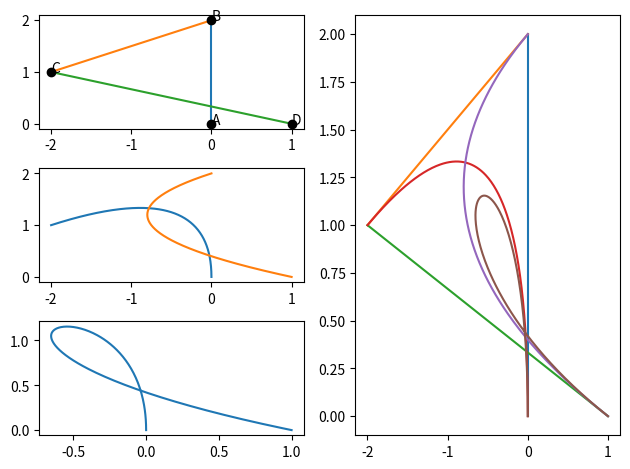

This chart was generated by the following Python code:
import numpy as np
import matplotlib.pyplot as plt

"""
Plotter cubic Bezier-kurver
"""

fig = plt.figure()
gs = fig.add_gridspec(3, 2)
ax1 = fig.add_subplot(gs[0,0])
ax2 = fig.add_subplot(gs[1,0])
ax3 = fig.add_subplot(gs[2,0])
ax4 = fig.add_subplot(gs[:,1])

A = np.array([[0, 0]])
B = np.array([[0, 2]])
C = np.array([[-2, 1]])
D = np.array([[1, 0]])

t = np.linspace(0, 1, 300)[:,None]

r1 = (1-t)*A + t*B
r2 = (1-t)*B + t*C
r3 = (1-t)*C + t*D

r4 = (1-t)*r1 + t*r2
r5 = (1-t)*r2 + t*r3

r6 = (1-t)*r4 + t*r5

ax1.plot(r1[:,0], r1[:,1])
ax1.plot(r2[:,0], r2[:,1])
ax1.plot(r3[:,0], r3[:,1])
ax1.plot(A[0,0], A[0,1], 'ko'); ax1.text(A[0,0], A[0,1], s='A')
ax1.plot(B[0,0], B[0,1], 'ko'); ax1.text(B[0,0], B[0,1], s='B')
ax1.plot(C[0,0], C[0,1], 'ko'); ax1.text(C[0,0], C[0,1], s='C')
ax1.plot(D[0,0], D[0,1], 'ko'); ax1.text(D[0,0], D[0,1], s='D')


ax2.plot(r4[:,0], r4[:,1])
ax2.plot(r5[:,0], r5[:,1])

ax3.plot(r6[:,0], r6[:,1])

ax4.plot(r1[:,0], r1[:,1])
ax4.plot(r2[:,0], r2[:,1])
ax4.plot(r3[:,0], r3[:,1])
ax4.plot(r4[:,0], r4[:,1])
ax4.plot(r5[:,0], r5[:,1])
ax4.plot(r6[:,0], r6[:,1])

fig.tight_layout()
plt.show()
